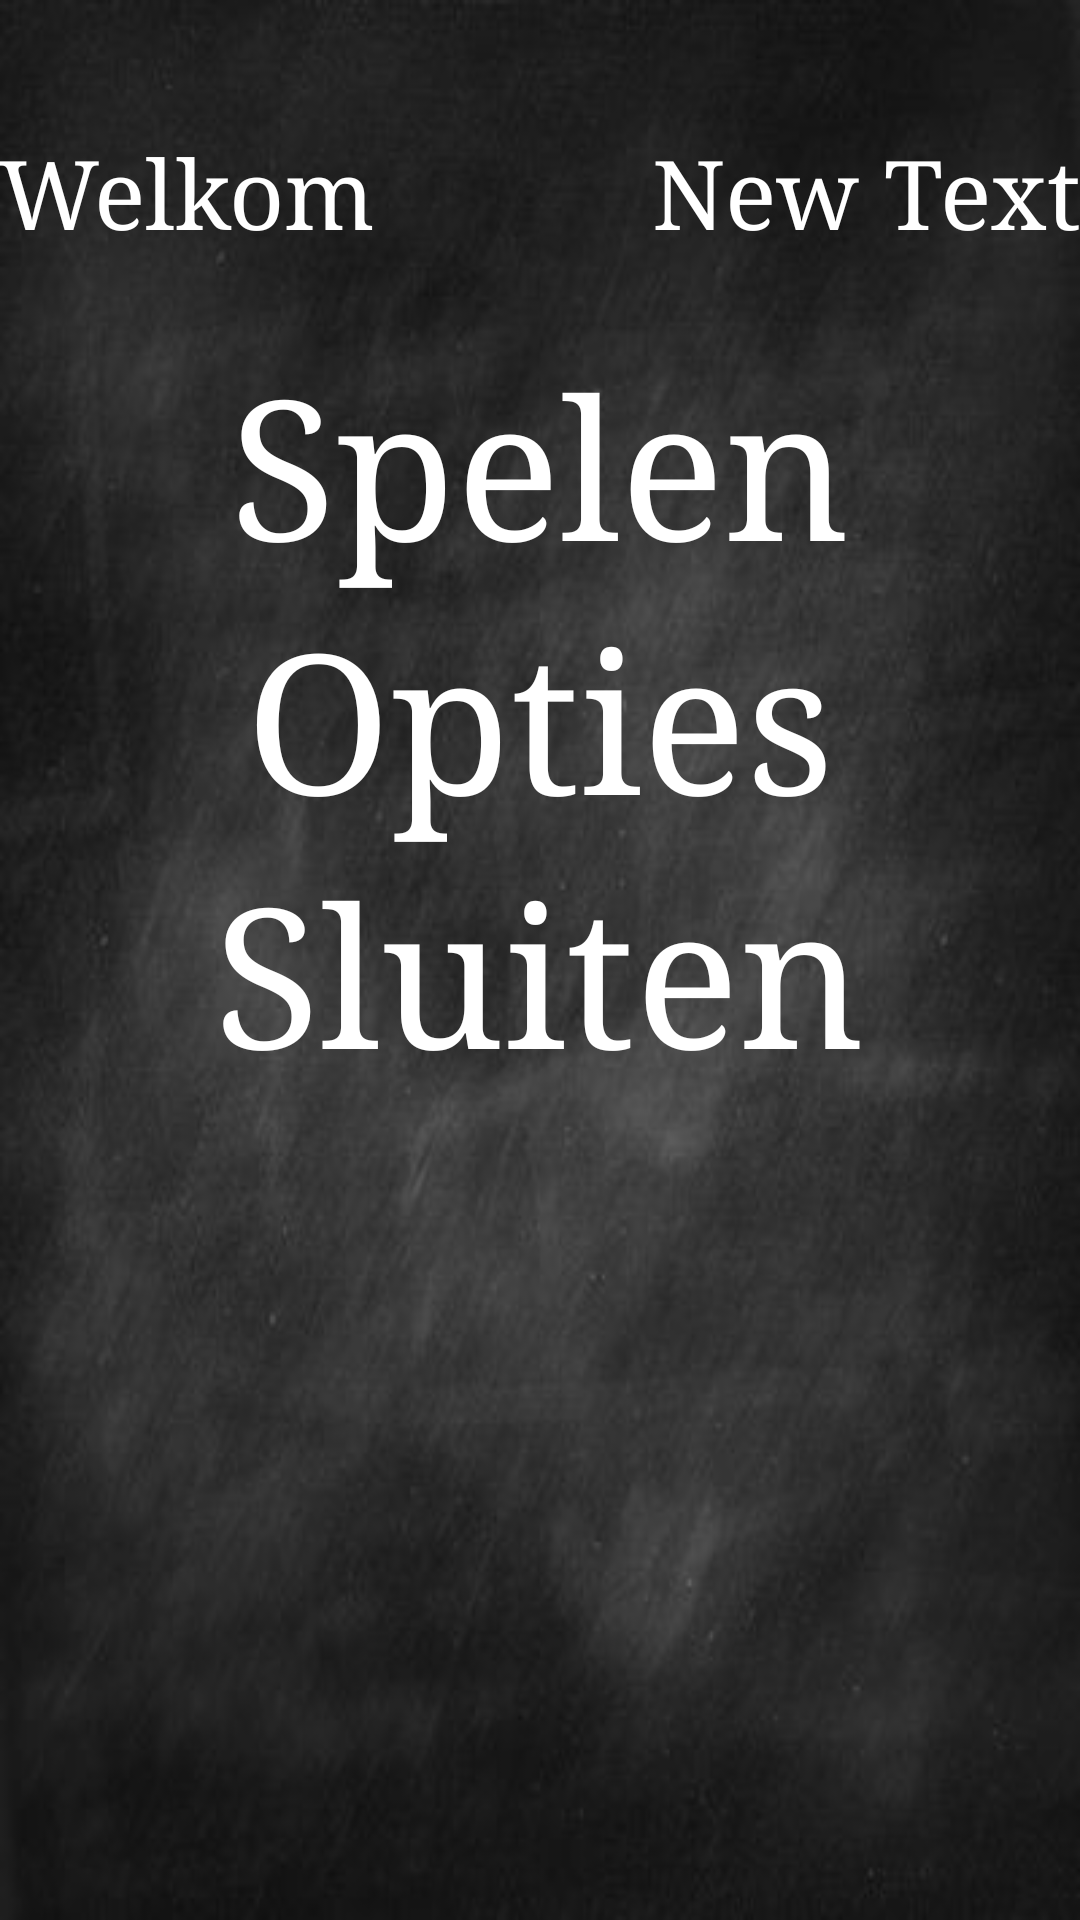

Produce the Android XML layout that renders to this screen, including the resource entries it uses.
<!-- AndroidManifest.xml: application theme AppTheme -->
<!-- res/layout/fragment_main.xml -->
<RelativeLayout xmlns:android="http://schemas.android.com/apk/res/android"
    xmlns:tools="http://schemas.android.com/tools" android:layout_width="match_parent"
    android:layout_height="match_parent" android:paddingLeft="@dimen/activity_horizontal_margin"
    android:paddingRight="@dimen/activity_horizontal_margin"
    android:paddingTop="@dimen/activity_vertical_margin"
    android:paddingBottom="@dimen/activity_vertical_margin"
    tools:context="com.example.kb50group6.tictactoe.MainActivityFragment"
    android:id="@+id/layout_fragment_main"
    android:background="@drawable/chalkboardbackground">

    <TextView
        android:layout_width="wrap_content"
        android:layout_height="wrap_content"
        android:textSize="65dp"
        android:textColor="@color/white"
        android:text="@string/play"
        android:id="@+id/textViewPlay"
        android:layout_centerHorizontal="true"
        android:layout_marginTop="112dp"
        android:onClick="onClickButtonPlay"/>

    <TextView
        android:layout_width="wrap_content"
        android:layout_height="wrap_content"
        android:textSize="65dp"
        android:textColor="@color/white"
        android:text="@string/settings"
        android:id="@+id/textViewSettings"
        android:layout_below="@+id/textViewPlay"
        android:layout_centerHorizontal="true"
        android:onClick="onClickButtonSettings" />

    <TextView
        android:layout_width="wrap_content"
        android:layout_height="wrap_content"
        android:textSize="65dp"
        android:textColor="@color/white"
        android:text="@string/exit"
        android:id="@+id/textViewExit"
        android:layout_below="@+id/textViewSettings"
        android:layout_centerHorizontal="true"
        android:onClick="onClickButtonExit"/>

    <TextView
        android:layout_width="wrap_content"
        android:layout_height="wrap_content"
        android:text="@string/welcomeText"
        android:textSize="32dp"
        android:textColor="@color/white"
        android:id="@+id/textView16"
        android:layout_centerHorizontal="true"
        android:layout_alignParentTop="true"
        android:layout_alignParentStart="true"
        android:layout_marginTop="43dp" />

    <TextView
        android:layout_width="wrap_content"
        android:layout_height="wrap_content"
        android:text="New Text"
        android:textSize="32dp"
        android:gravity="center"
        android:textColor="@color/white"
        android:id="@+id/playernameTextview"
        android:layout_alignTop="@+id/textView16"
        android:layout_alignParentEnd="true" />

</RelativeLayout>
<!-- resources referenced by this layout -->
<resources>
  <!-- drawable chalkboardbackground: jpg bitmap (drawable, 17281 bytes) -->
  <string name="exit">Sluiten</string>
  <string name="play">Spelen</string>
  <string name="settings">Opties</string>
  <string name="welcomeText">Welkom</string>
  <style name="AppTheme" parent="Theme.AppCompat.Light.DarkActionBar">
          
          <item name="android:typeface">serif</item>
      </style>
  <!-- not gathered from this repository: default colours our renderer supplied (Android Studio template values) -->
  <color name="white">#FFFFFFFF</color>
</resources>
